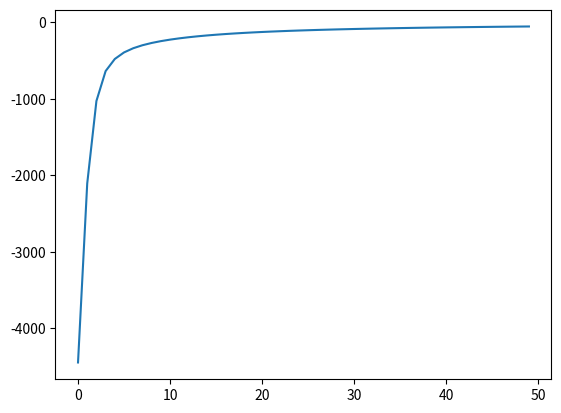

This chart was generated by the following Python code:
# -*- coding: utf-8 -*-
"""

@author: The Albatross
"""
#We have 3 Classes, each with 500 data points
#   1st class -> centered around (-2, 2)
#   2nd class -> centered around (2, -2)
#   3rd class -> centered around (2, 4)



import numpy as np
import matplotlib.pyplot as plt

#calculate classification rate
def classification_rate(Y, P):
    #Y is the real labels, P is our predicted label
    n_total = 0
    n_correct = 0
    for i in range(len(Y)):
        n_total += 1
        if Y[i] == P[i]:
            n_correct += 1
    #could also just do np.mean(Y==P)
    return float(n_correct) / n_total

#define cost function:
def cost_func(T, Y):
    tot  = T * np.log(Y)
    #sum it up, since its a vector containing cost for EACH data point
    return tot.sum()


#define feedforward function, this does our predictions
def forward(X, W0, b0, W1, b1):
    #function at layer M, before applying activation function
    Am = X.dot(W0) + b0
    Z = np.tanh(Am) #applying activation function
    
    Ak = Z.dot(W1) + b1 #function at output layer, before applying activ function
    
    #calculating softmax
    exp_Ak = np.exp(Ak) 
    P = exp_Ak / np.sum(exp_Ak, axis=1, keepdims=True)
    return Z, P


def deriv_w1(Z, T, Y): #deriv wrt W1 = hidden to output weights
    return Z.T.dot(T - Y)


def deriv_b1(T, Y): #derive wrt b1 = output bias
    return (T - Y).sum(axis=0)

def deriv_w0(X, T, Y, W1, Z): #deriv wrt to W0 = input to hidden weights
    dZ = (T - Y).dot(W1.T) * (1 - Z**2)
    return X.T.dot(dZ)


def deriv_b0(T, Y, W1, Z): #derv wrt b0 = bias at hidden units
    return (T - Y).dot(W1.T) * (1 - Z**2).sum(axis=0)


#We'll have 3 classes
#each with 500 datapoints
Nclass = 500 #No. data points in each class
    
#create fake data
X1 = np.random.randn(Nclass, 2) + np.array([-2, 2])
X2 = np.random.randn(Nclass, 2) + np.array([2, -2]) 
X3 = np.random.randn(Nclass, 2) + np.array([2, 4])

#final X
X = np.concatenate((X1, X2, X3))

#create targets
Y = np.array([0] * Nclass + [1] * Nclass + [2] * Nclass)

#visualize the data
# plt.scatter(X[:,0], X[:,1], c=Y, s=100, alpha=0.5)
# plt.show()
    
N = len(X) #number of data points
D = 2 #input units
M = 10 #hidden units
K = 3 #output units, no. of classes

#one hot encode the targets Y to indicator matrix T  
T = np.zeros((N,K))
    
for i in range(N):
    T[i, Y[i]] = 1
    
    
#initialize the weights
W0 = np.random.randn(D, M) #input to hidden weight
b0 = np.zeros(M) #hidden bias
W1 = np.random.randn(M,K) #output to hidden weight
b1 = np.zeros(K) #output bias
    
learn_rate = 0.000001
costs = [] #keep track of costs

#training the model 
for epoch in range(5000):
    Z, P_Y_given_X = forward(X, W0, b0, W1, b1) #P_Y_given_X is a NxK matrix, telling us of the prob of a data point belonging to each class
        
    if epoch % 100 == 0:
        our_cost = cost_func(T, P_Y_given_X)
        P = np.argmax(P_Y_given_X, axis=1) #our predicted label (this aint prob, its a Nx1 vector)
        rate = classification_rate(Y, P)
        print("epoch: {}, cost: {}, class. rate: {}".format(epoch, our_cost, rate))
        costs.append(our_cost)
    
    #learning_rate times the gradient of weight/bias
    dW1 = learn_rate * deriv_w1(Z, T, P_Y_given_X)
    db1 = learn_rate * deriv_b1(T, P_Y_given_X)
    dW0 = learn_rate * deriv_w0(X, T, P_Y_given_X, W1, Z)
    db0 = learn_rate * deriv_b0(T, P_Y_given_X, W1, Z)
    
    #doing gradient ascent
    W1 = W1 + dW1
    b1 = b1 + db1
        
    W0 = W0 + dW0
    b0 = b0 + db0

        
plt.plot(costs)
plt.show()
    

print('class. rate is: {}'.format(classification_rate(Y, P)))

